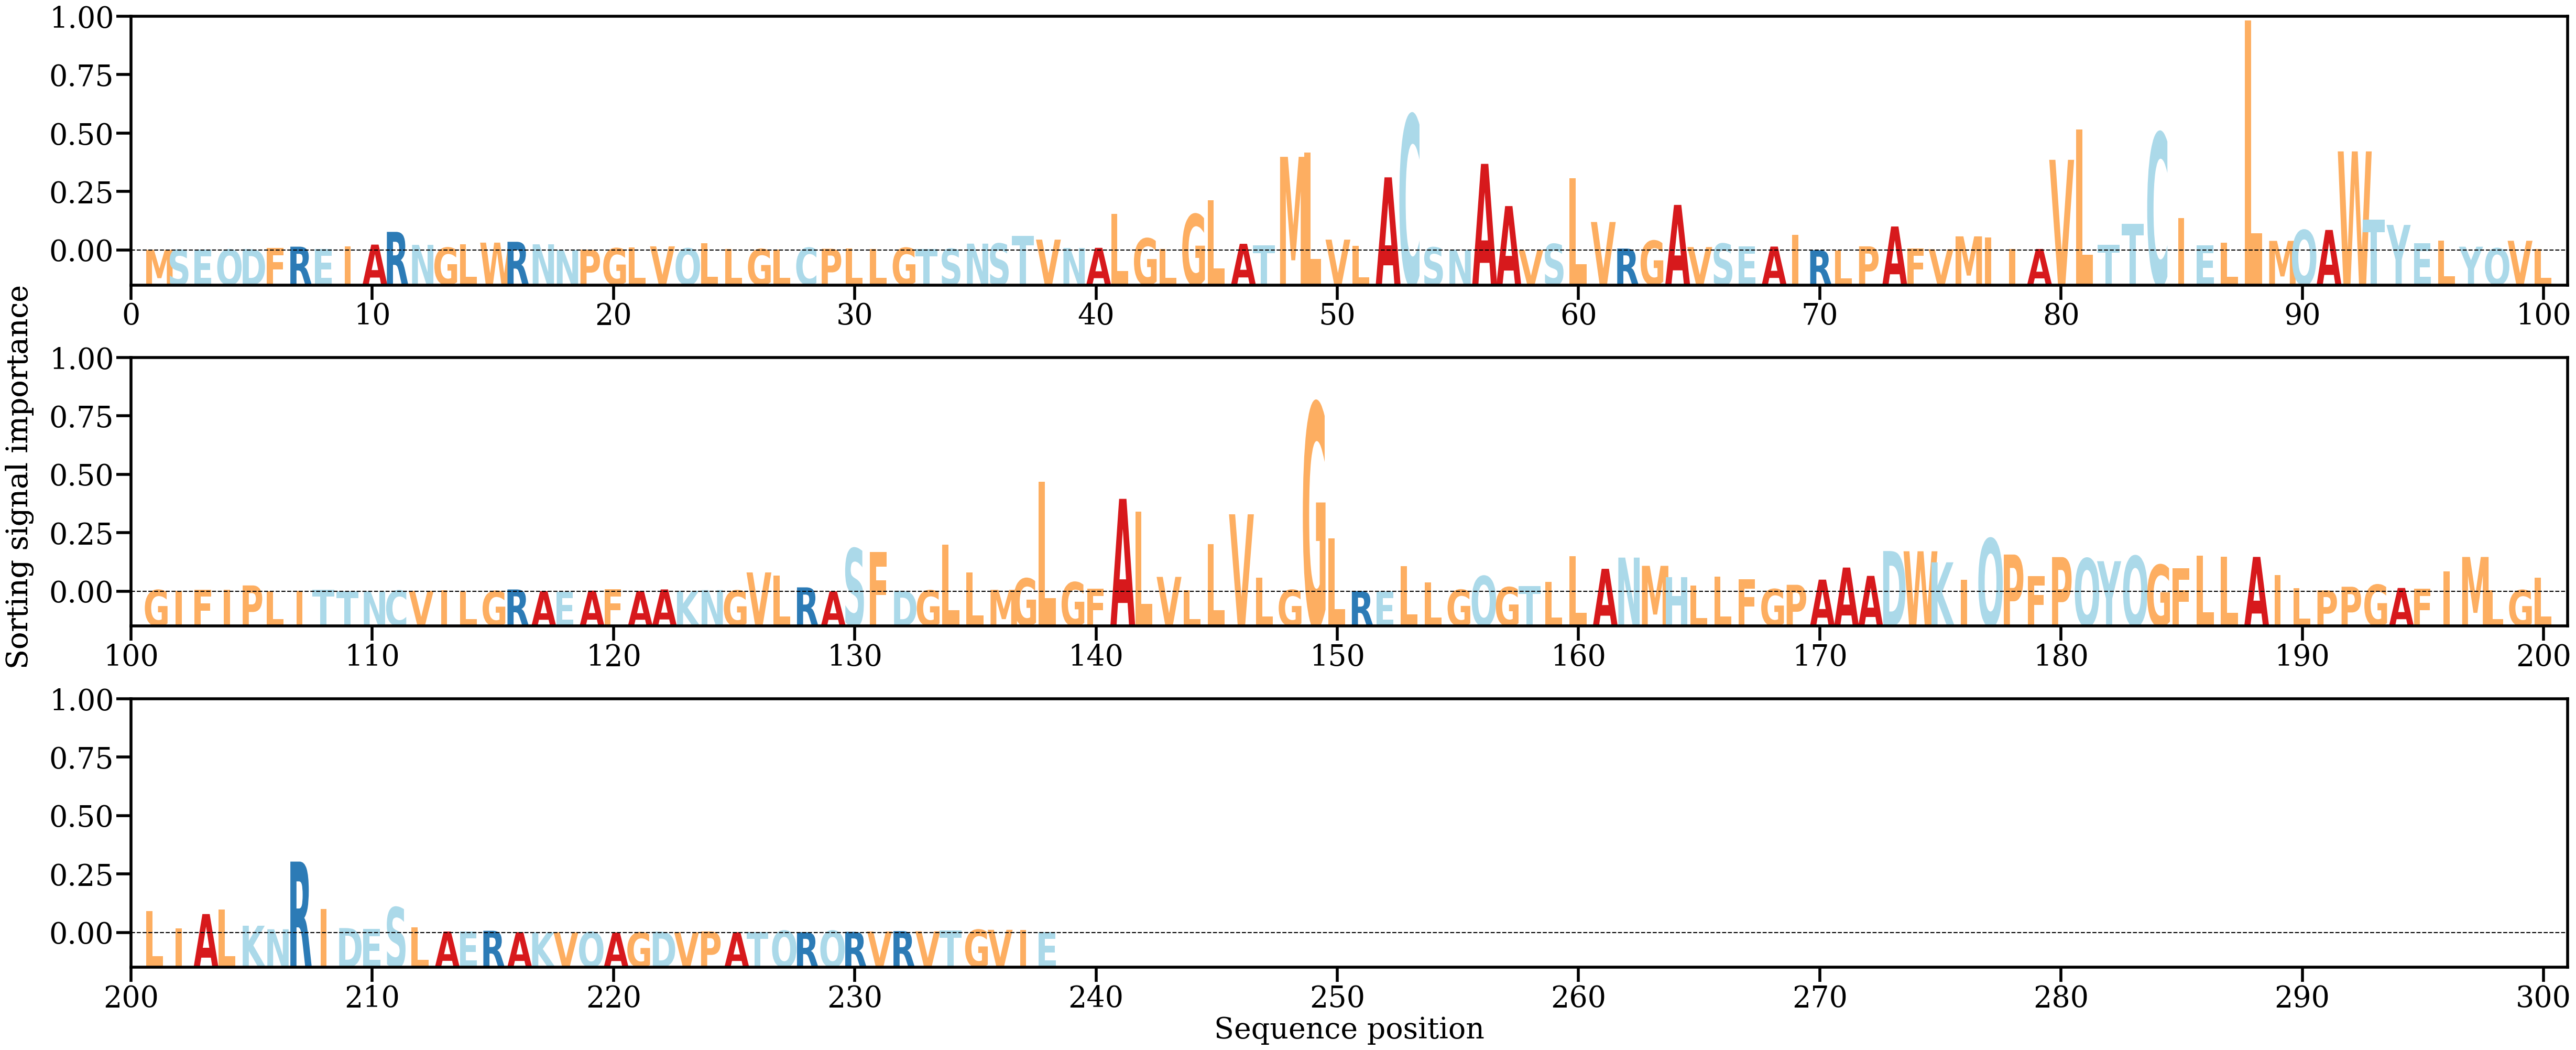

The file beside this chart, header and first rows:
AA, Alpha
M, [0.0001638]
S, [0.00015508]
E, [0.00018421]
Q, [0.00021841]
D, [0.00033082]
F, [0.00059552]
R, [0.00092434]
E, [0.00038501]
I, [0.00096169]
A, [0.00142509]
R, [0.00451929]
N, [0.00136103]
G, [0.0006945]
L, [0.00154689]
W, [0.00190797]
R, [0.00211006]
N, [0.00149698]
N, [0.00011163]
P, [0.00021259]
G, [0.0005455]
L, [0.00075557]
V, [0.00100878]
Q, [0.00051456]
L, [0.00172437]
L, [0.00034937]
G, [0.00034051]
L, [0.00025135]
C, [0.00067355]
P, [0.0004139]
L, [0.00051084]
L, [0.00041871]
G, [0.00065524]
T, [0.00033513]
S, [0.00039888]
N, [0.00166286]
S, [0.00169231]
T, [0.00359165]
V, [0.0026373]
N, [0.00058059]
A, [0.00064406]
L, [0.00883703]
G, [0.00293954]
L, [0.00033386]
G, [0.00879381]
L, [0.01221115]
A, [0.00161999]
T, [0.00127109]
M, [0.02273699]
L, [0.02382151]
V, [0.00263434]
L, [0.0010654]
A, [0.01775928]
C, [0.03286932]
S, [0.00075857]
N, [0.00019382]
A, [0.02102627]
A, [0.01078006]
V, [0.00013705]
S, [0.00159065]
L, [0.01750995]
... 178 more rows
